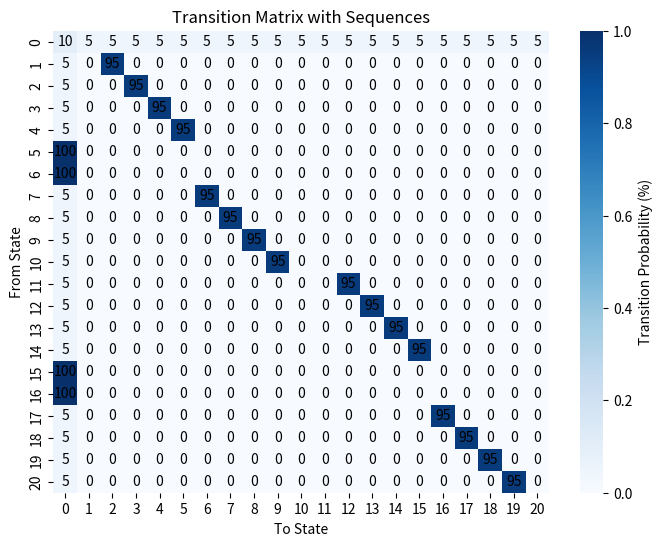
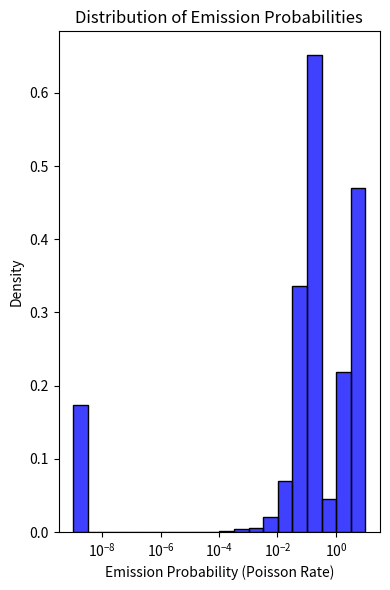
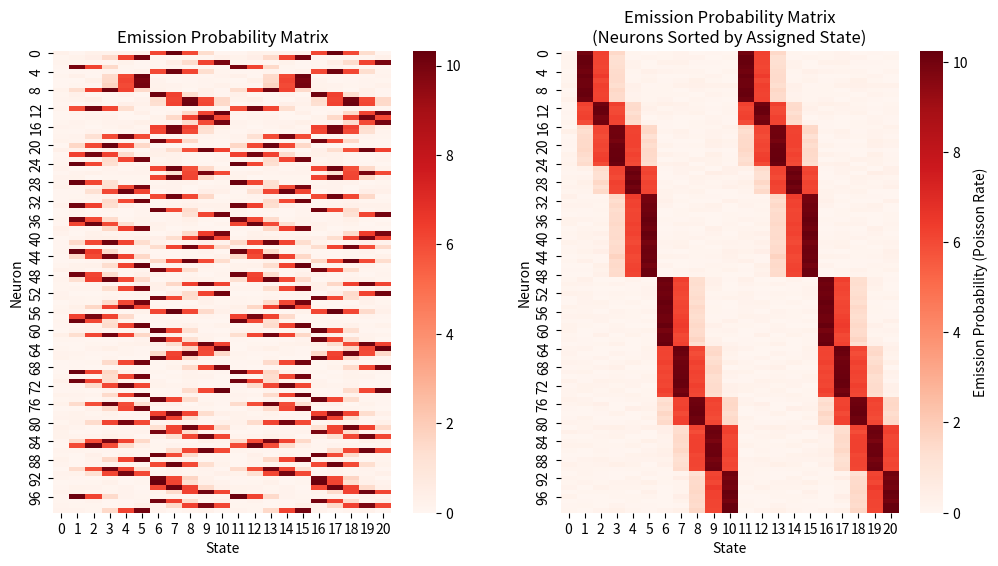
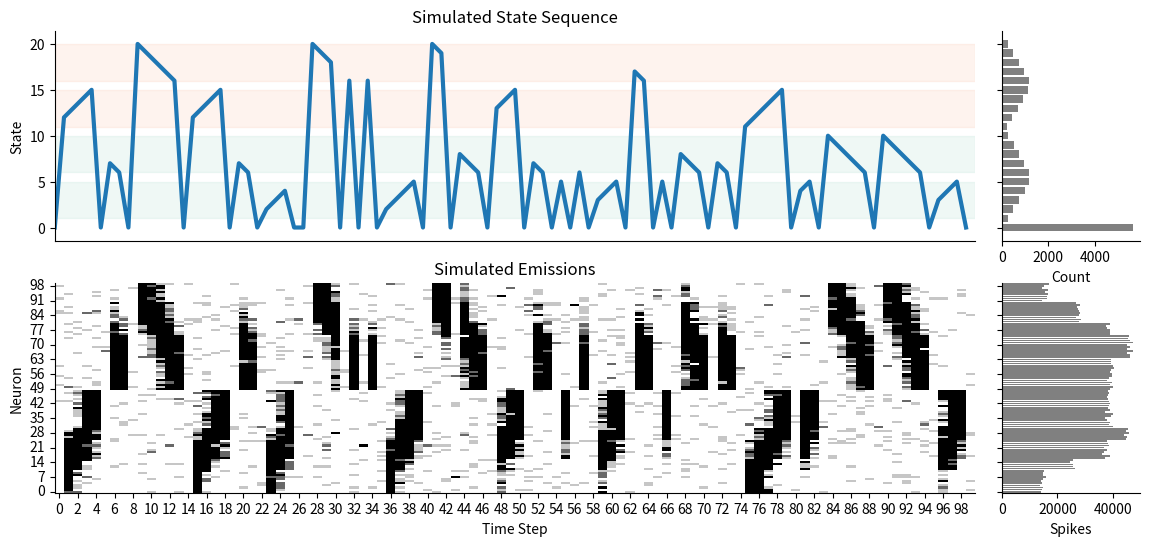

Reproduce these figures in Python, in order.

import matplotlib.pyplot as plt
import seaborn as sns
import numpy as np
import os
import time

#--------------------------------------------------------------------------------------MAIN FUNCTION---------------------------------------------------------------


def generate_observations(alpha: float = 0.1, sequenceLength: int = 5, nSequences: int = 2, emission_dim: int = 100, Nsteps: int = 20_000, base_save_dir: str = r'C:\Users\srafi\OneDrive\NeuroStatsLab\sequence-detection-figures', show_plots: bool = True, plot_len: int = 100, save_obs: bool = False):
    
    '''generate simulated observations from a cloned HMM with the given parameters and save the results and some diagnostic plots to a directory determined by the parameters
    
    Parameters
    ----------
    alpha : float
        the probability of staying in the non sequence state. This is the only free parameter we have to set, the rest of the transition probabilities are determined by this and the sequence length and number of sequences
    sequenceLength : int
        the number of latent states in each sequence
    nSequences : int
        the total number of sequences
    emission_dim : int
        the number of neurons we are simulating
    Nsteps : int
        the number of time steps to simulate
    base_save_dir : str
        the base directory where the results and plots will be saved
    show_plots : bool
        whether to display the plots
    plot_len : int
        how many time bins to plot for the simulated data (if show_plots is True)
    save_obs : bool
        whether to save the simulated observations as .npy files in the save directory

    Returns
    -------
    save_dir : str
        the directory where the results and plots are saved
    states : np.ndarray
        the simulated state sequence
    emissions : np.ndarray
        the simulated emissions
    emission_prob : np.ndarray
        the emission probabilities for each state
    P : np.ndarray
        the transition matrix

    '''

    save_dir = os.path.join(base_save_dir, f"cloned-HMM-simulated-data-alpha-{alpha}-sequenceLength-{sequenceLength}_nSequences-{nSequences}_emissionDim-{emission_dim}_Nsteps-{Nsteps}_{time.strftime('%Y-%m-%d-%H-%M-%S')}")
    os.makedirs(save_dir, exist_ok=True)

    # Compute the transition matrix given the free paramerters
    P = calculate_cloned_transition_matrix(alpha, sequenceLength, nSequences, verbose=True)
    nStates = P.shape[0]

    # simulate data from this transition matrix
    states = np.zeros(Nsteps, dtype=int)
    for t in range(1, Nsteps):
        states[t] = np.random.choice(nStates, p=P[states[t-1]])


    # get the emission probabilities for each state
    emission_prob = assign_emissions(emission_dim, sequenceLength, nSequences, alpha=10, beta=0.1, sigma=1.0, epsilon=0.1)


    # simulate emissions from the HMM given the state sequence and the emission probabilities
    emissions = np.zeros((Nsteps, emission_dim), dtype=int)
    for t in range(Nsteps):
        emissions[t] = np.random.poisson(lam=emission_prob[states[t]])

    
    # saving the simulated data (observations, states, emission probabilities, and transition matrix) as .npz file in the save directory
    if save_obs:
        np.savez(os.path.join(save_dir, "simulated_data.npz"), states=states, observations=emissions, emission_prob=emission_prob, transition_matrix=P)




    #------------------------------------------------------PLOTTING---------------------------------------------------------------

    if show_plots:

        # plot the transition matrix
        plt.figure(figsize=(8, 6))
        sns.heatmap(P, cmap="Blues", cbar_kws={"label": "Transition Probability (%)"}, vmin=0, vmax=1)
        # overlay the numbers for the transition probabilities
        for i in range(nStates):
            for j in range(nStates):
                plt.text(j + 0.5, i + 0.5, f"{(P[i, j] * 100):.0f}", ha="center", va="center", color="black")
        plt.title("Transition Matrix with Sequences")
        plt.xlabel("To State")
        plt.ylabel("From State")
        plt.savefig(os.path.join(save_dir, "transition_matrix.png"))
        plt.close()



        # plot the distribution of emission probabilities for each state
        plt.figure(figsize=(4, 6))
        sns.histplot(emission_prob.flatten(), bins=20, stat='density', log_scale=(True, False), color="blue", edgecolor="black")
        plt.title("Distribution of Emission Probabilities")
        plt.xlabel("Emission Probability (Poisson Rate)")
        plt.ylabel("Density")
        plt.tight_layout()
        plt.savefig(os.path.join(save_dir, "emission_prob_distribution.png"))
        plt.close()



        # plot the emission prob matrix
        fig, axs = plt.subplots(1, 2, figsize=(12, 6))

        sns.heatmap(emission_prob.T, cmap="Reds", ax=axs[0])
        axs[0].set_title("Emission Probability Matrix")
        axs[0].set_xlabel("State")
        axs[0].set_ylabel("Neuron")

        # assign neurons to states (for each neuron, the state of maximal firing is the state that neuron is assigned to)
        neuron_states = np.argmax(emission_prob, axis=0)

        # sort the neurons by their assigned states and plot the emision prob matrix again
        sorted_indices = np.argsort(neuron_states)
        sns.heatmap(emission_prob[:, sorted_indices].T, cmap="Reds", ax=axs[1], cbar_kws={"label": "Emission Probability (Poisson Rate)"}, vmin=0, vmax=np.percentile(emission_prob, 99))
        axs[1].set_title("Emission Probability Matrix\n(Neurons Sorted by Assigned State)")
        axs[1].set_xlabel("State")
        axs[1].set_ylabel("Neuron")
        plt.savefig(os.path.join(save_dir, "emission_prob_matrix.png"))
        plt.close()



        from matplotlib.gridspec import GridSpec

        seq_colors = sns.color_palette("Set2", nSequences)

        # Sort neurons by assigned state
        sorted_indices = np.argsort(neuron_states)

        # ----------------------------------
        # Counts over ENTIRE dataset
        # ----------------------------------

        # State occupancy counts
        state_counts = np.bincount(states, minlength=np.max(states)+1)

        # Total spikes/emissions per neuron
        neuron_counts = emissions.sum(axis=0)
        neuron_counts_sorted = neuron_counts[sorted_indices]

        # ----------------------------------
        # Figure layout
        # ----------------------------------

        fig = plt.figure(figsize=(14, 6))
        gs = GridSpec(
            2, 2,
            width_ratios=[20, 3],
            height_ratios=[1, 1],
            hspace=0.2,
            wspace=0.05
        )

        ax_state = fig.add_subplot(gs[0, 0])
        ax_emiss = fig.add_subplot(gs[1, 0], sharex=ax_state)

        ax_state_hist = fig.add_subplot(gs[0, 1], sharey=ax_state)
        ax_emiss_hist = fig.add_subplot(gs[1, 1], sharey=ax_emiss)

        # ----------------------------------
        # Main plots
        # ----------------------------------

        sns.lineplot(
            x=np.arange(plot_len),
            y=states[:plot_len],
            ax=ax_state,
            linewidth=3
        )

        ax_state.set_title("Simulated State Sequence")
        ax_state.set_ylabel("State")
        ax_state.tick_params(
            axis='x',
            which='both',
            bottom=False,
            top=False,
            labelbottom=False
        )


        sns.heatmap(
            emissions[:plot_len, sorted_indices].T,
            cmap="Greys",
            ax=ax_emiss,
            vmax=3,
            cbar=False
        )

        ax_emiss.invert_yaxis()
        ax_emiss.set_title("Simulated Emissions")
        ax_emiss.set_xlabel("Time Step")
        ax_emiss.set_ylabel("Neuron")

        # ----------------------------------
        # Histograms on right
        # ----------------------------------

        # State occupancy histogram
        ax_state_hist.barh(
            np.arange(len(state_counts)),
            state_counts,
            color='gray'
        )
        ax_state_hist.set_xlabel("Count")

        # Neuron firing histogram
        ax_emiss_hist.barh(
            np.arange(len(neuron_counts_sorted)) + 0.5,
            neuron_counts_sorted,
            color='gray'
        )
        ax_emiss_hist.set_xlabel("Spikes")

        # Clean up histogram axes
        ax_state_hist.tick_params(labelleft=False)
        ax_emiss_hist.tick_params(labelleft=False)

        # ----------------------------------
        # Sequence shading
        # ----------------------------------

        for i in range(nSequences):

            forward_start = 1 + i * 2 * sequenceLength
            forward_end = forward_start + sequenceLength

            reverse_start = forward_end
            reverse_end = reverse_start + sequenceLength

            ax_state.axhspan(
                forward_start,
                forward_end - 1,
                color=seq_colors[i],
                alpha=0.1
            )

            ax_state.axhspan(
                reverse_start,
                reverse_end - 1,
                color=seq_colors[i],
                alpha=0.1
            )

        sns.despine()
        plt.savefig(os.path.join(save_dir, "simulated_sequences.png"))
        plt.close()

    return save_dir, states, emissions, emission_prob, P




#--------------------------------------------------------------------------------------UTILITIES---------------------------------------------------------------

def calculate_cloned_transition_matrix(alpha: float, sequenceLength: int, nSequences: int, verbose: bool = False, transition_epsilon: float = 1e-8):


    '''calculate the transition matrix for the cloned HMM given the free parameters (alpha, beta, gamma)

    Parameters
    ----------
    alpha : float
        the probability of staying in the non sequence state. This is the only free parameter we have to set, the rest of the transition probabilities are determined by this and the sequence length and number of sequences
    sequenceLength : int
        the number of latent states in each sequence
    nSequences : int
        the total number of sequences
    verbose : bool
        whether to print the calculated probabilities
    transition_epsilon : float
        a small value to add to the transition matrix to avoid exact zeros

    Returns
    -------
    P : np.ndarray
        the transition matrix
    '''

    # the total number of states is the number of sequences times the sequence length and we add one for the non-sequence state
    nStates = sequenceLength * nSequences + 1

    gamma = (1 - alpha) / (2 * sequenceLength * nSequences) # this is the probability of transitioning into or out of any of the sequence states
    beta = 1 - gamma # this is the probability of transitioning between states in the sequence
    if verbose:
        print(f"alpha: {alpha}, beta: {beta}, gamma: {gamma}")

    # initialize the transition matrix with zeros and then fill in the appropriate entries
    P = np.zeros((1 + 2 * sequenceLength * nSequences, 1 + 2 * sequenceLength * nSequences))
    P[0, 0] = alpha

    # define the transition probabilities into the sequences (can transition into any part of the sequence with equal probability)
    P[0, 1:] = gamma

    # define the transition probabilities out of the sequences (can transition out of any part of the sequence with equal probability)
    P[1:, 0] = gamma

    # define the transition probabilities through the sequences
    start = None
    for i in range(nSequences):
        start = 1 if start is None else end + 1
        end = start + 2 * sequenceLength - 1

        for idx, j in enumerate(range(start, end + 1)):

            # set the beta values for the forward sequence
            if idx < sequenceLength - 1:
                P[j, j + 1] = beta

            # set the beta values for the reverse sequence (these are the cloned states that have the same emission probabilities as the forward sequence states)
            elif idx > sequenceLength:
                P[j, j - 1] = beta
            else:
                P[j, 0] = 1

    # Tiny smoothing avoids exact zeros that can make EM objective report -inf via log(0).
    if transition_epsilon is not None and transition_epsilon > 0:
        P = P + transition_epsilon
        P = P / P.sum(axis=1, keepdims=True)

    return P



def assign_emissions(emission_dim, sequenceLength, nSequences, alpha=1, beta=0.1, sigma=1.0, epsilon=1e-3):

    '''assign emission probabilities for each state in the cloned HMM, given the parameters of the Gaussian tuning curves and the number of neurons and states
    
    Parameters
    ----------
    emission_dim : int
        the number of neurons we are simulating
    sequenceLength : int
        the number of latent states in each sequence
    nSequences : int
        the total number of sequences
    alpha : float
        the peak firing rate for the Gaussian tuning curves
    beta : float
        the baseline firing rate for the neurons
    sigma : float
        the standard deviation of the Gaussian tuning curves
    epsilon : float
        the standard deviation of the noise added to the emissions

    Returns
    -------
    emissions : np.ndarray
        the emission probabilities for each state
    '''

    nStates = 1 + 2 * sequenceLength * nSequences
    emissions = np.zeros((nStates, emission_dim)) + beta + np.random.normal(scale=epsilon, size=(nStates, emission_dim)) # initialize all emissions to the baseline firing rate (beta) with added noise

    # randomly assign each neuron to a forward state
    tuned_states = np.random.choice(
        np.arange(1, 1 + sequenceLength * nSequences),
        size=emission_dim,
        replace=True
    )



    # get the sequence boundaries for clipping 
    sequence_boundaries = np.arange(1, 1 + sequenceLength * nSequences, sequenceLength)

    # assign the emission probabilities for each neuron based on the forward state it is tuned to (these are the same for the reverse states)
    for neuron in range(emission_dim):
        tuned_state = tuned_states[neuron]
        seq_boundary = sequence_boundaries[
            (sequence_boundaries <= tuned_state),
        ][-1]

        # build a Gaussian-shaped tuning curve around the tuned state, clipped at the sequence boundaries
        for state in range(seq_boundary, seq_boundary + sequenceLength):
            squared_diff = (state - tuned_state) ** 2
            emissions[state, neuron] = alpha * np.exp(-squared_diff / (2 * sigma ** 2)) + beta  + np.random.normal(scale=epsilon)

        # clip any emissions that are below a small value to avoid numerical issues with log(0) in the HMM
        emissions[:, neuron] = np.clip(emissions[:, neuron], a_min=1e-9, a_max=None)


    # get the paris to assign reverse sequence emissions
    pairs = []
    for seq in range(nSequences):
        for step in range(sequenceLength):
            new_pair = ((seq * sequenceLength + step + 1, seq * sequenceLength + nSequences * sequenceLength + step + 1))
            pairs.append(new_pair)

    # assign the same emission probabilities to the reverse states
    for forward_state, reverse_state in pairs:
        emissions[reverse_state] = emissions[forward_state]

    return emissions



if __name__ == "__main__":

    # run the main function with some default parameters
    generate_observations(alpha = 0.1, sequenceLength = 5, nSequences = 2, emission_dim = 100, Nsteps = 20_000, base_save_dir = r'C:\Users\srafi\OneDrive\NeuroStatsLab\sequence-detection-figures', show_plots = True, plot_len = 100, save_obs = True)
